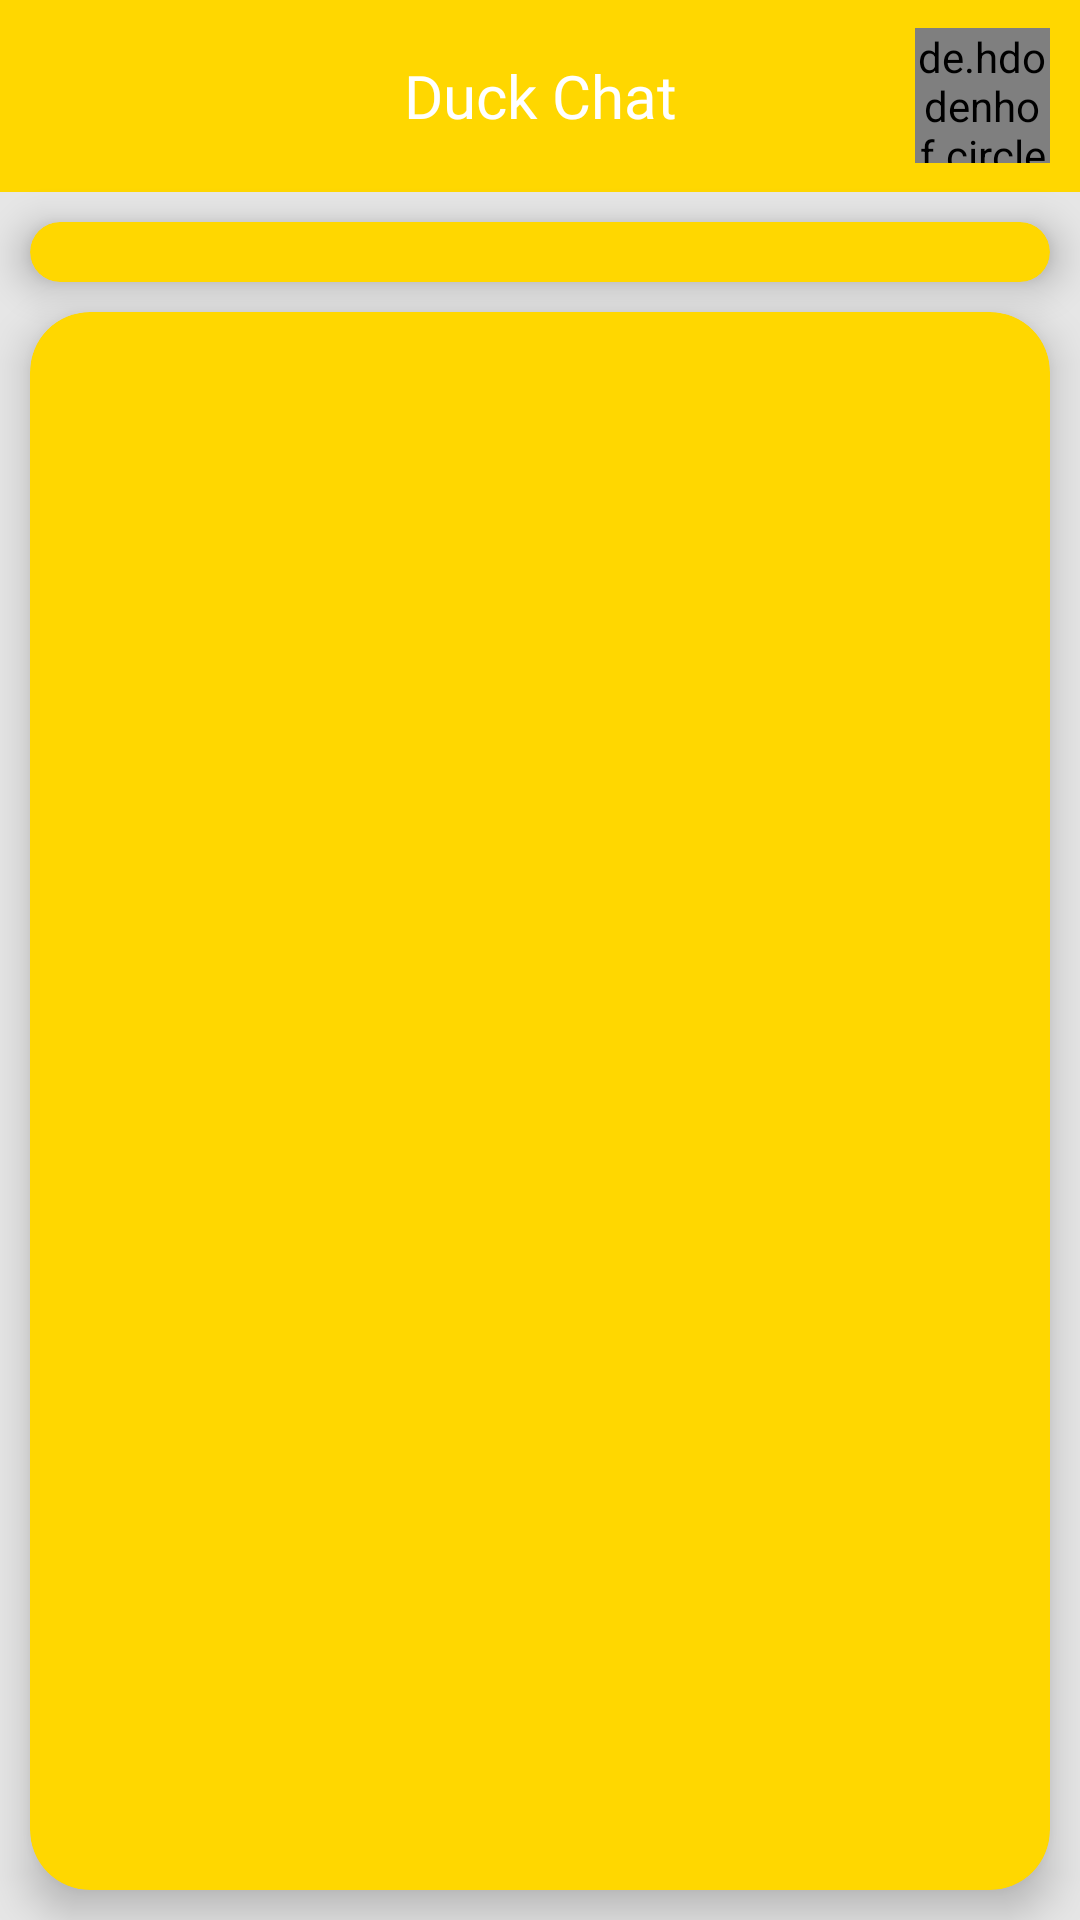

Android layout source for this screen:
<!-- AndroidManifest.xml: application theme Theme.ChatDuck -->
<!-- res/layout/fragment_home.xml -->
<?xml version="1.0" encoding="utf-8"?>
<layout>
<LinearLayout xmlns:android="http://schemas.android.com/apk/res/android"
    xmlns:tools="http://schemas.android.com/tools"
    android:layout_width="match_parent"
    android:layout_height="match_parent"
    android:background="@color/mau_nen_tin_chat"
    xmlns:app="http://schemas.android.com/apk/res-auto"
    android:orientation="vertical"
    tools:context=".fragments.HomeFragment">

    <androidx.appcompat.widget.Toolbar
        android:layout_width="match_parent"
        android:layout_height="?attr/actionBarSize"
        android:id="@+id/toolbarMain"
        android:background="@color/yellow_200">


        <TextView
            android:layout_width="wrap_content"
            android:layout_height="wrap_content"
            android:text="Duck Chat"
            android:layout_gravity="center"
            android:fontFamily="@font/nunito_bold"
            android:textColor="#FFFFFF"
            android:textSize="20sp"/>


        <de.hdodenhof.circleimageview.CircleImageView
            android:layout_width="45dp"
            android:layout_height="45dp"
            android:layout_marginRight="10dp"
            android:layout_gravity="end"
            app:civ_border_width="1dp"
            app:civ_border_color="#FE2C54"
            android:id="@+id/tlImage"/>

        <ImageView
            android:layout_width="35dp"
            android:layout_height="35dp"
            android:id="@+id/logOut"
            android:layout_gravity="start"
            android:layout_marginLeft="10dp"
            android:src="@drawable/logout"/>





    </androidx.appcompat.widget.Toolbar>


    <androidx.cardview.widget.CardView
        android:backgroundTint="@color/yellow_200"
        android:layout_width="match_parent"
        android:layout_height="wrap_content"
        app:cardCornerRadius="20dp"
        android:layout_marginTop="10dp"
        android:layout_marginLeft="10dp"
        android:layout_marginRight="10dp"
        app:cardElevation="8dp">


    <androidx.recyclerview.widget.RecyclerView
        android:layout_width="match_parent"
        android:layout_height="wrap_content"
        android:orientation="horizontal"
        android:layout_margin="10dp"
        android:id="@+id/rvUsers"/>

    </androidx.cardview.widget.CardView>


    <androidx.cardview.widget.CardView
        android:backgroundTint="@color/yellow_200"
        android:layout_width="match_parent"
        android:layout_height="match_parent"
        app:cardElevation="8dp"
        android:layout_margin="10dp"
        app:cardCornerRadius="20dp">


    <androidx.recyclerview.widget.RecyclerView
        android:layout_width="match_parent"
        android:layout_height="match_parent"
        android:layout_margin="10dp"

        android:id="@+id/rvRecentChats"/>


    </androidx.cardview.widget.CardView>


</LinearLayout>
</layout>
<!-- resources referenced by this layout -->
<resources>
  <color name="mau_nen_tin_chat">#E6E6E6</color>
  <color name="yellow_200">#FFFFD700</color>
  <style name="Theme.ChatDuck" parent="Base.Theme.ChatDuck" />
  <style name="Base.Theme.ChatDuck" parent="Theme.Material3.DayNight.NoActionBar">
          
          
      </style>
</resources>
